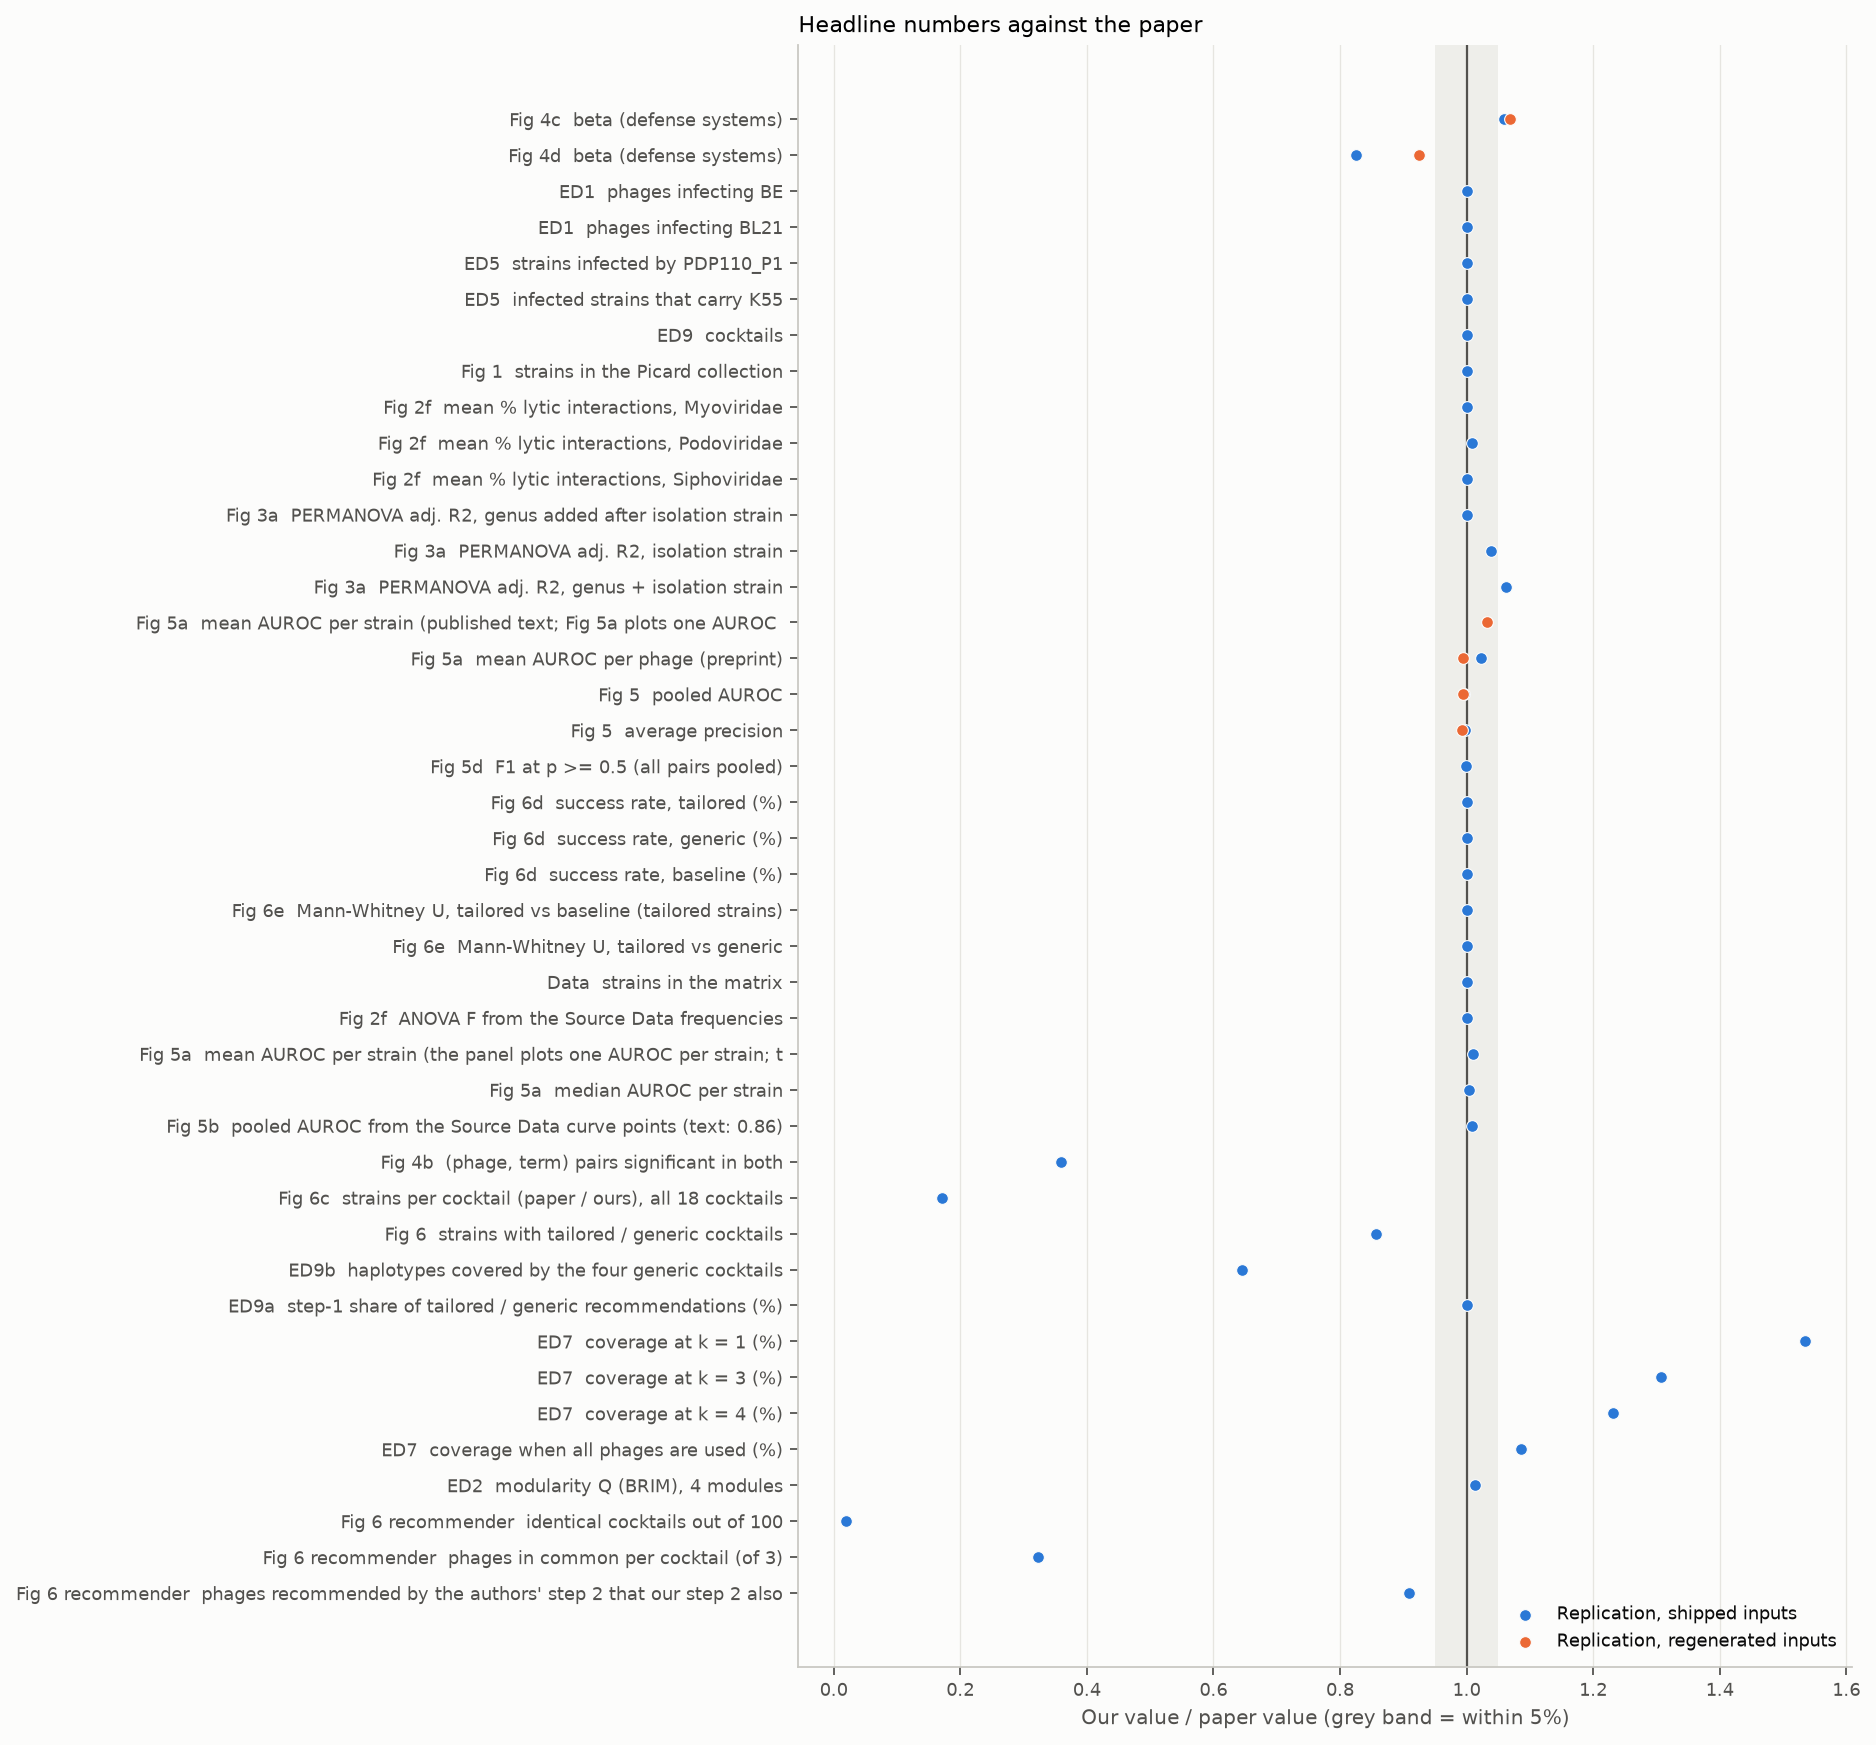

The file beside this chart, header and first rows:
figure, metric, paper_n, rep_n, regen_n, ratio_replication, ratio_regenerated
Fig 6 recommender, phages recommended by the authors' step …, 11.0, 10.0, , 0.9091, 
Fig 6 recommender, phages in common per cocktail (of 3), 3.0, 0.97, , 0.3233, 
Fig 6 recommender, identical cocktails out of 100, 100.0, 2.0, , 0.02, 
ED2, modularity Q (BRIM), 4 modules, 0.23, 0.233, , 1.013, 
ED7, coverage when all phages are used (%), 89.3, 97.0, , 1.086, 
ED7, coverage at k = 4 (%), 73.7, 90.8, , 1.232, 
ED7, coverage at k = 3 (%), 67.0, 87.6, , 1.307, 
ED7, coverage at k = 1 (%), 42.7, 65.5, , 1.534, 
ED9a, step-1 share of tailored / generic recom…, 76.4, 76.4, , 1.0, 
ED9b, haplotypes covered by the four generic c…, 31.0, 20.0, , 0.6452, 
Fig 6, strains with tailored / generic cocktail…, 28.0, 24.0, , 0.8571, 
Fig 6c, strains per cocktail (paper / ours), all…, 99.0, 17.0, , 0.1717, 
Fig 4b, (phage, term) pairs significant in both, 53.0, 19.0, , 0.3585, 
Fig 5b, pooled AUROC from the Source Data curve …, 0.849, 0.856, , 1.008, 
Fig 5a, median AUROC per strain, 0.892, 0.895, , 1.003, 
Fig 5a, mean AUROC per strain (the panel plots o…, 0.872, 0.881, , 1.01, 
Fig 2f, ANOVA F from the Source Data frequencies, 114.7, 114.7, , 1.0, 
Data, strains in the matrix, 403.0, 403.0, , 1.0, 
Fig 6e, Mann-Whitney U, tailored vs generic, 1172, 1172, , 1.0, 
Fig 6e, Mann-Whitney U, tailored vs baseline (ta…, 399.5, 399.5, , 1.0, 
Fig 6d, success rate, baseline (%), 81.0, 81.0, , 1.0, 
Fig 6d, success rate, generic (%), 78.95, 78.95, , 1.0, 
Fig 6d, success rate, tailored (%), 91.67, 91.67, , 1.0, 
Fig 5d, F1 at p >= 0.5 (all pairs pooled), 0.6, 0.599, , 0.9983, 
Fig 5, average precision, 0.6, 0.598, 0.596, 0.9967, 0.9933
Fig 5, pooled AUROC, 0.86, 0.856, 0.855, 0.9953, 0.9942
Fig 5a, mean AUROC per phage (preprint), 0.77, 0.787, 0.765, 1.022, 0.9935
Fig 5a, mean AUROC per strain (published text; F…, 0.85, 0.878, 0.877, 1.033, 1.032
Fig 3a, PERMANOVA adj. R2, genus + isolation str…, 0.65, 0.69, , 1.062, 
Fig 3a, PERMANOVA adj. R2, isolation strain, 0.53, 0.55, , 1.038, 
Fig 3a, PERMANOVA adj. R2, genus added after iso…, 0.13, 0.13, , 1.0, 
Fig 2f, mean % lytic interactions, Siphoviridae, 9.1, 9.1, , 1.0, 
Fig 2f, mean % lytic interactions, Podoviridae, 11.1, 11.2, , 1.009, 
Fig 2f, mean % lytic interactions, Myoviridae, 41.3, 41.3, , 1.0, 
Fig 1, strains in the Picard collection, 403.0, 403.0, , 1.0, 
ED9, cocktails, 18.0, 18.0, , 1.0, 
ED5, infected strains that carry K55, 3.0, 3.0, , 1.0, 
ED5, strains infected by PDP110_P1, 3.0, 3.0, , 1.0, 
ED1, phages infecting BL21, 48.0, 48.0, , 1.0, 
ED1, phages infecting BE, 45.0, 45.0, , 1.0, 
Fig 4d, beta (defense systems), -0.04, -0.033, -0.037, 0.825, 0.925
Fig 4c, beta (defense systems), -0.22, -0.233, -0.235, 1.059, 1.068
